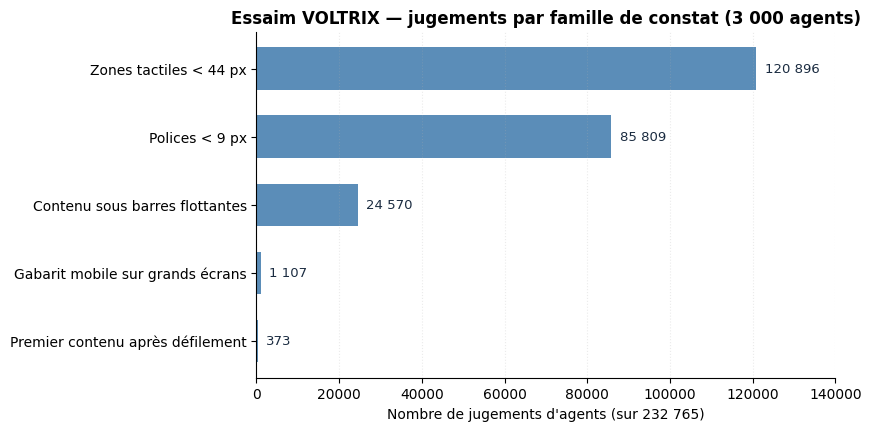

Here is the Python script that generated this plot: (Note: this script raises an exception after producing the figure.)
#!/usr/bin/env python3
"""Graphique : jugements de l'essaim par catégorie (barres horizontales)."""
import matplotlib
matplotlib.use("Agg")
import matplotlib.pyplot as plt

plt.rcParams["font.family"] = "DejaVu Sans"
plt.rcParams["axes.unicode_minus"] = False

cats = [
    "Zones tactiles < 44 px",
    "Polices < 9 px",
    "Contenu sous barres flottantes",
    "Gabarit mobile sur grands écrans",
    "Premier contenu après défilement",
]
vals = [120896, 85809, 24570, 1107, 373]

fig, ax = plt.subplots(figsize=(8.6, 4.2), constrained_layout=True)
bars = ax.barh(cats[::-1], vals[::-1], color="#5B8DB8", height=0.62)
ax.set_xlabel("Nombre de jugements d'agents (sur 232 765)")
ax.set_title("Essaim VOLTRIX — jugements par famille de constat (3 000 agents)", fontsize=12, fontweight="bold")
ax.set_xlim(0, 140000)
for b, v in zip(bars, vals[::-1]):
    ax.text(b.get_width() + 2000, b.get_y() + b.get_height() / 2, f"{v:,}".replace(",", " "),
            va="center", fontsize=9.5, color="#1A2B40")
ax.spines[["top", "right"]].set_visible(False)
ax.grid(axis="x", alpha=0.25, linestyle=":")
fig.savefig("/tmp/swarm/graphique-jugements.png", dpi=160)
print("graphique OK")
